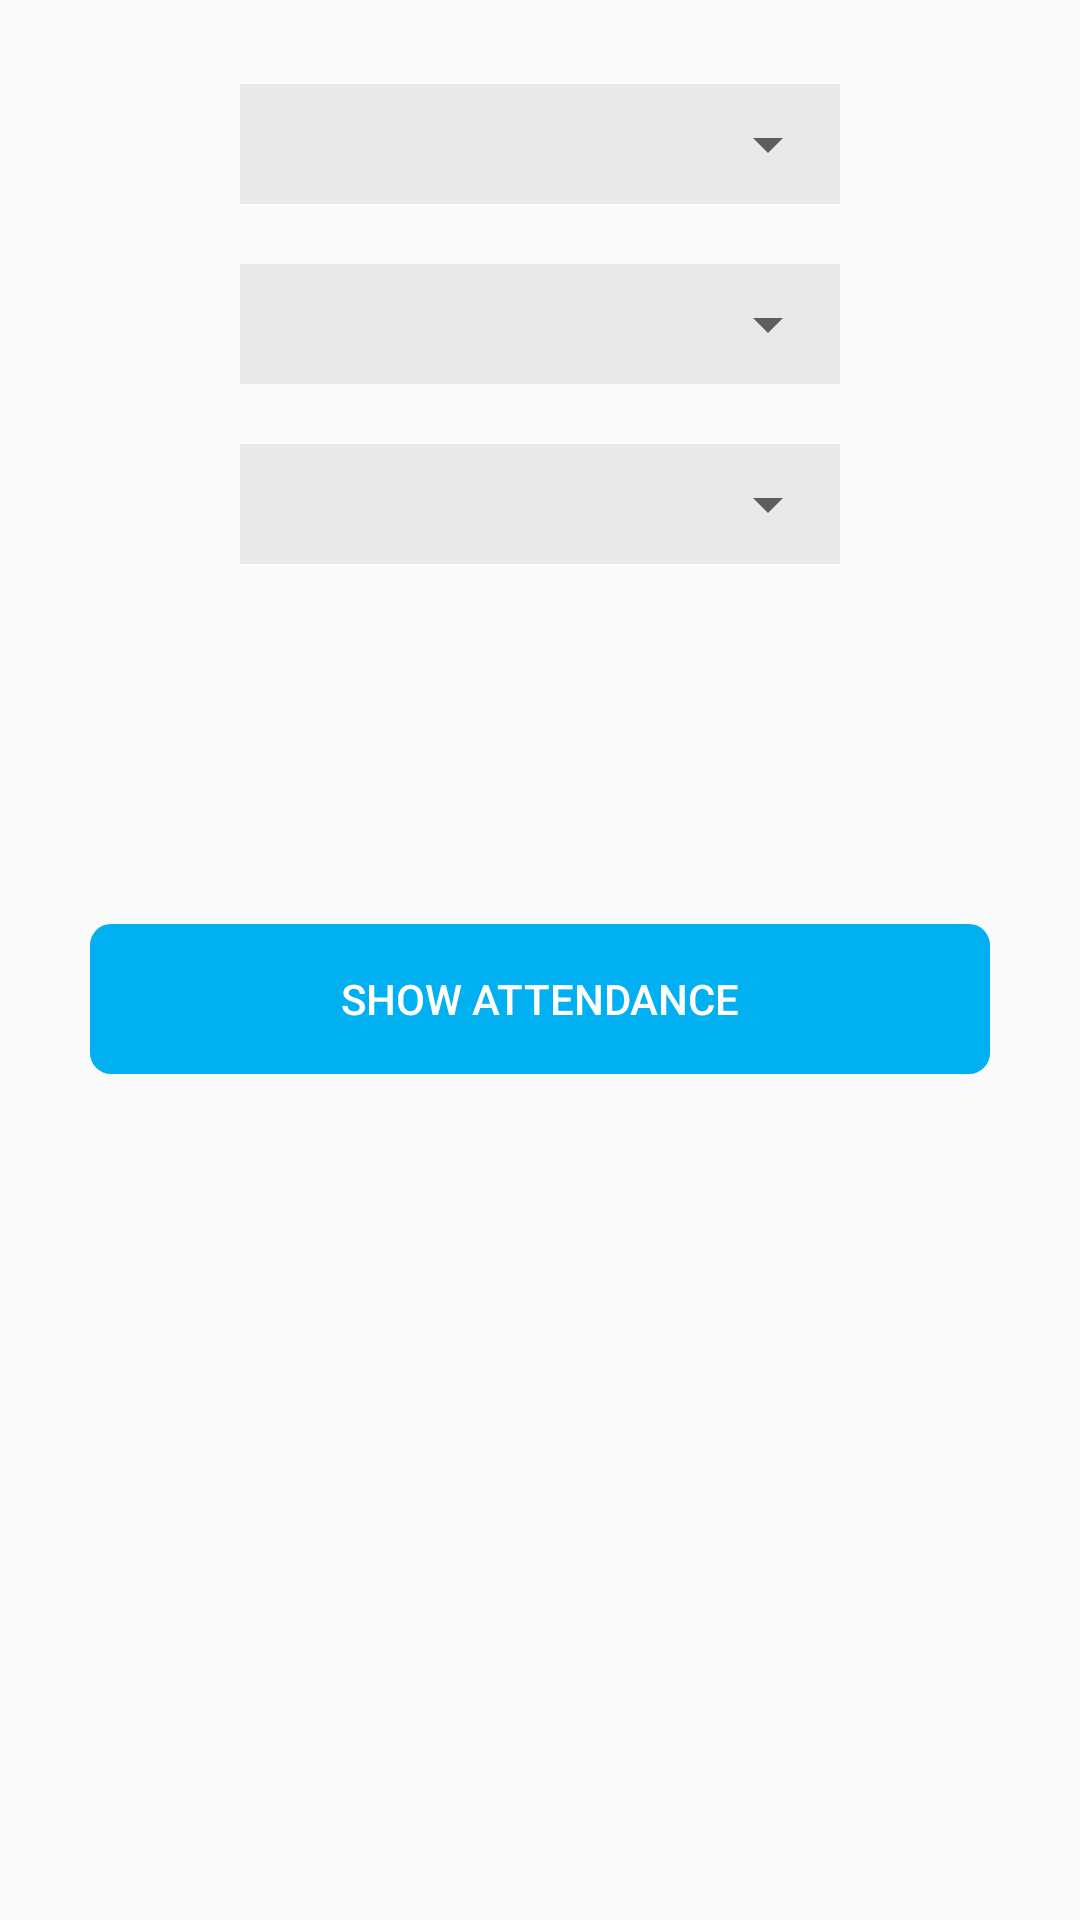

Produce the Android XML layout that renders to this screen, including the resource entries it uses.
<!-- AndroidManifest.xml: application theme AppTheme -->
<!-- res/layout/activity_attendance_sheet_select.xml -->
<?xml version="1.0" encoding="utf-8"?>
<LinearLayout xmlns:android="http://schemas.android.com/apk/res/android"
    xmlns:app="http://schemas.android.com/apk/res-auto"
    xmlns:tools="http://schemas.android.com/tools"
    android:layout_width="match_parent"
    android:layout_height="match_parent"
    android:layout_marginTop="200dp"
    android:background="#0000"
    android:orientation="vertical"
    android:padding="28dp"
    tools:context=".AttendanceSheetSelect">

    <RelativeLayout
        android:layout_width="200dp"
        android:layout_height="40dp"
        android:layout_gravity="center"
        android:layout_marginBottom="20dp"
        android:background="#11000000">

        <Spinner
            android:id="@+id/spinnerCourseAttendance"
            android:layout_width="200dp"
            android:layout_height="40dp"
            android:layout_gravity="center"
            android:layout_marginBottom="80dp" />
    </RelativeLayout>

    <RelativeLayout
        android:layout_width="200dp"
        android:layout_height="40dp"
        android:layout_gravity="center"
        android:layout_marginBottom="20dp"
        android:background="#11000000">

        <Spinner
            android:id="@+id/spinnerSectionAttendance"
            android:layout_width="200dp"
            android:layout_height="40dp"
            android:layout_gravity="center"
            android:layout_marginBottom="80dp" />
    </RelativeLayout>

    <RelativeLayout
        android:layout_width="200dp"
        android:layout_height="40dp"
        android:layout_gravity="center"
        android:layout_marginBottom="20dp"
        android:background="#11000000">

        <Spinner
            android:id="@+id/spinnerDateAttendance"
            android:layout_width="200dp"
            android:layout_height="40dp"
            android:layout_gravity="center"
            android:layout_marginBottom="80dp" />
    </RelativeLayout>

    <Button
        android:id="@+id/showAttendanceStudentButton"
        android:layout_width="300dp"
        android:layout_height="50dp"
        android:layout_alignParentBottom="true"
        android:layout_centerHorizontal="true"
        android:layout_gravity="center"
        android:layout_marginTop="100dp"
        android:background="@drawable/button_background"
        android:clickable="true"
        android:foreground="?android:attr/selectableItemBackground"
        android:stateListAnimator="@null"
        android:text="Show Attendance"
        android:textColor="#fff" />

</LinearLayout>
<!-- resources referenced by this layout -->
<resources>
  <!-- drawable button_background (drawable) -->
  <?xml version="1.0" encoding="utf-8"?>
  <shape xmlns:android="http://schemas.android.com/apk/res/android" >
      <stroke android:width="0dp"
          android:color="#FFFFFF"/>
      <gradient
          android:angle="225"
          android:startColor="#00b0f0"
          android:endColor="#00b0f0"/>
      <corners
          android:bottomLeftRadius="7dp"
          android:bottomRightRadius="7dp"
          android:topLeftRadius="7dp"
          android:topRightRadius="7dp" />
  </shape>
  <style name="AppTheme" parent="Theme.AppCompat.Light.DarkActionBar">
          
  
          <item name="colorPrimary">@color/colorPrimary</item>
          <item name="colorPrimaryDark">@color/colorPrimaryDark</item>
          <item name="colorAccent">@color/colorAccent</item>
      </style>
  <color name="colorPrimary">#00b0f0</color>
  <color name="colorPrimaryDark">#00b0f0</color>
  <color name="colorAccent">#d81b3d</color>
</resources>
